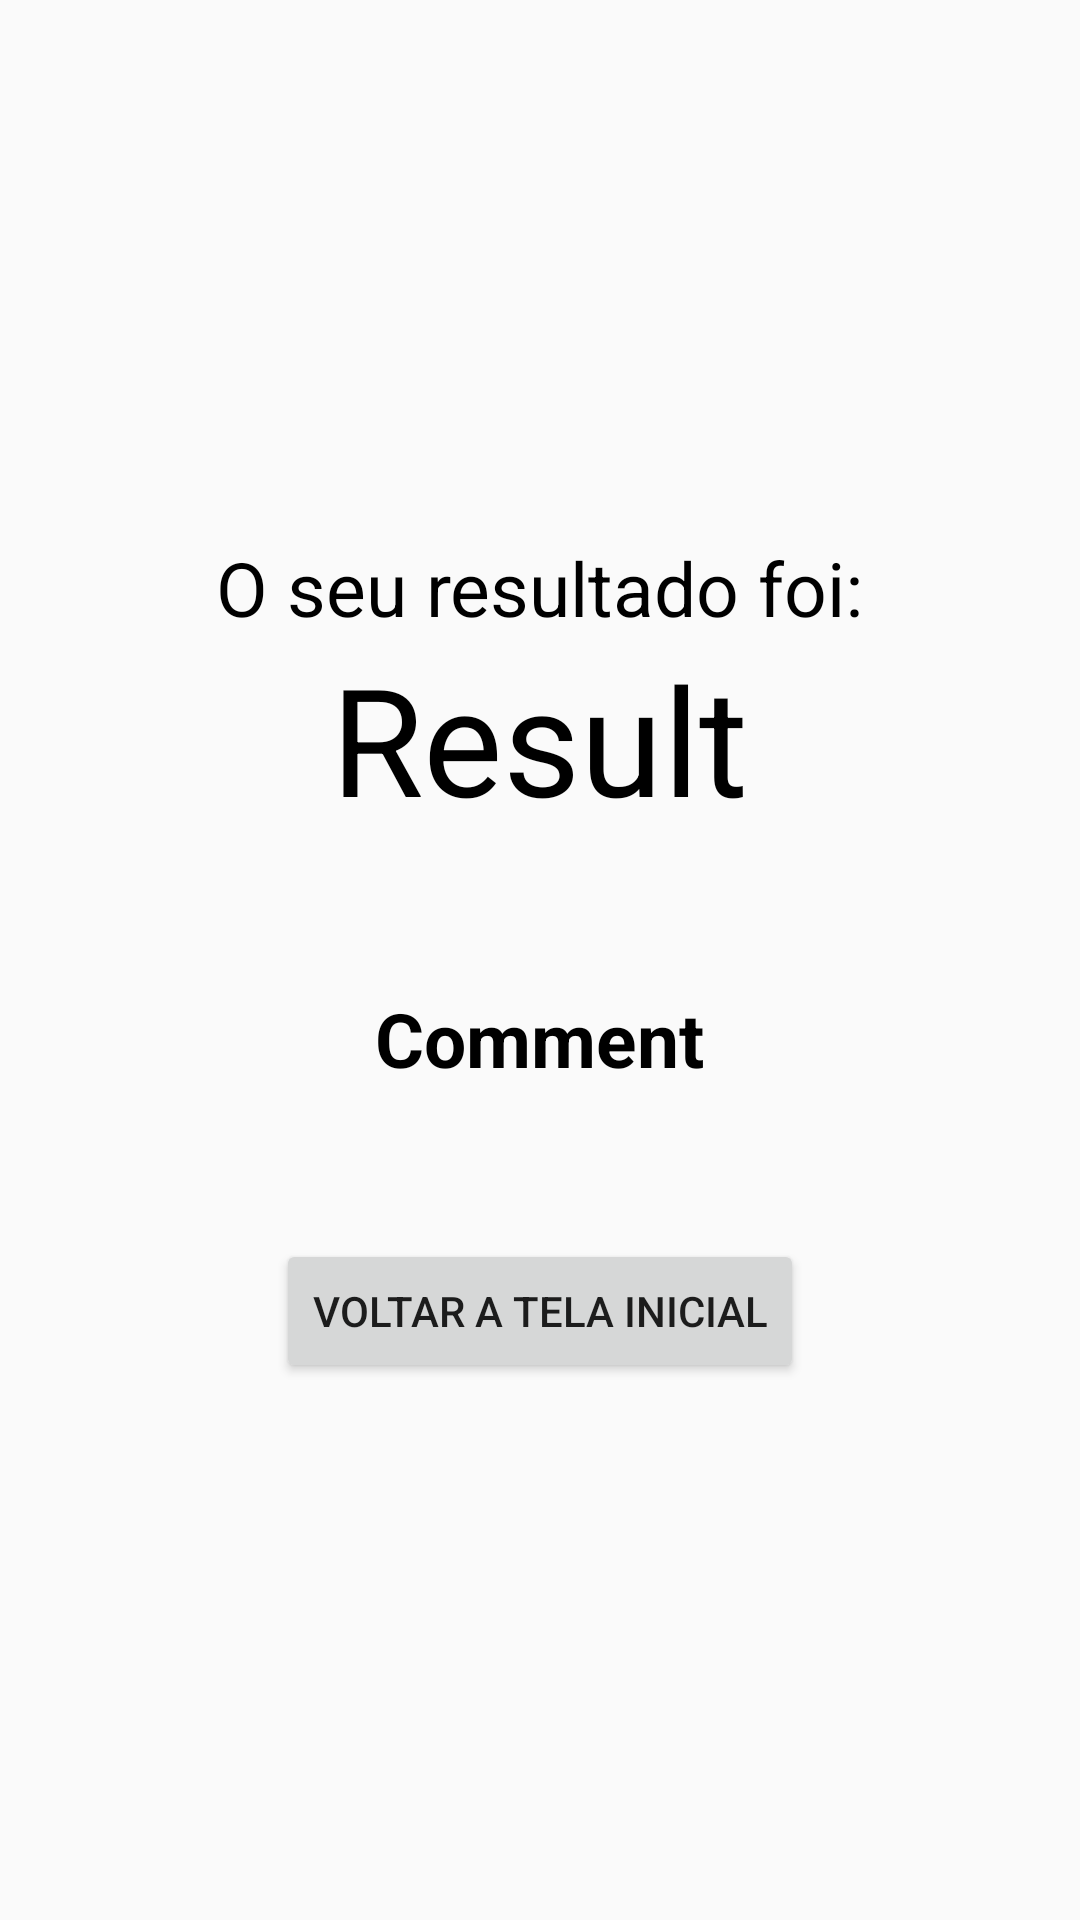

Produce the Android XML layout that renders to this screen, including the resource entries it uses.
<!-- AndroidManifest.xml: application theme AppTheme -->
<!-- res/layout/activity_final_quiz.xml -->
<?xml version="1.0" encoding="utf-8"?>
<LinearLayout xmlns:android="http://schemas.android.com/apk/res/android"
    xmlns:app="http://schemas.android.com/apk/res-auto"
    xmlns:tools="http://schemas.android.com/tools"
    android:layout_width="match_parent"
    android:layout_height="match_parent"
    android:orientation="vertical"
    android:gravity="center"
    tools:context=".FinalQuizActivity">

    <TextView
        android:id="@+id/textView2"
        android:layout_width="wrap_content"
        android:layout_height="wrap_content"
        android:textColor="@color/Black"
        android:textSize="25dp"
        android:text="@string/resultQuiz" />

    <TextView
        android:id="@+id/resultQuiz"
        android:layout_width="wrap_content"
        android:layout_height="wrap_content"
        android:textSize="50dp"
        android:textColor="@color/Black"
        android:text="Result" />

    <LinearLayout
        android:layout_width="match_parent"
        android:layout_height="wrap_content"
        android:layout_marginTop="50dp"
        android:gravity="center"
        android:id="@+id/resultLayout">

        <TextView
            android:id="@+id/comment"
            android:layout_width="wrap_content"
            android:layout_height="wrap_content"
            android:textSize="25dp"
            android:textStyle="bold"
            android:textColor="@color/Black"
            android:text="Comment" />

    </LinearLayout>

    <Button
        android:id="@+id/inicialScreenBt"
        android:layout_width="wrap_content"
        android:layout_height="wrap_content"
        android:layout_marginTop="50dp"
        android:onClick="openInitialScreen"
        android:text="@string/inicialScreenBt" />

</LinearLayout>
<!-- resources referenced by this layout -->
<resources>
  <color name="Black">#000000</color>
  <string name="inicialScreenBt">Voltar a tela inicial</string>
  <string name="resultQuiz">O seu resultado foi:</string>
  <style name="AppTheme" parent="Theme.AppCompat.Light.DarkActionBar">
          
          <item name="colorPrimary">@color/colorPrimary</item>
          <item name="colorPrimaryDark">@color/colorPrimaryDark</item>
          <item name="colorAccent">@color/colorAccent</item>
      </style>
  <color name="colorPrimary">#6200EE</color>
  <color name="colorPrimaryDark">#3700B3</color>
  <color name="colorAccent">#03DAC5</color>
</resources>
